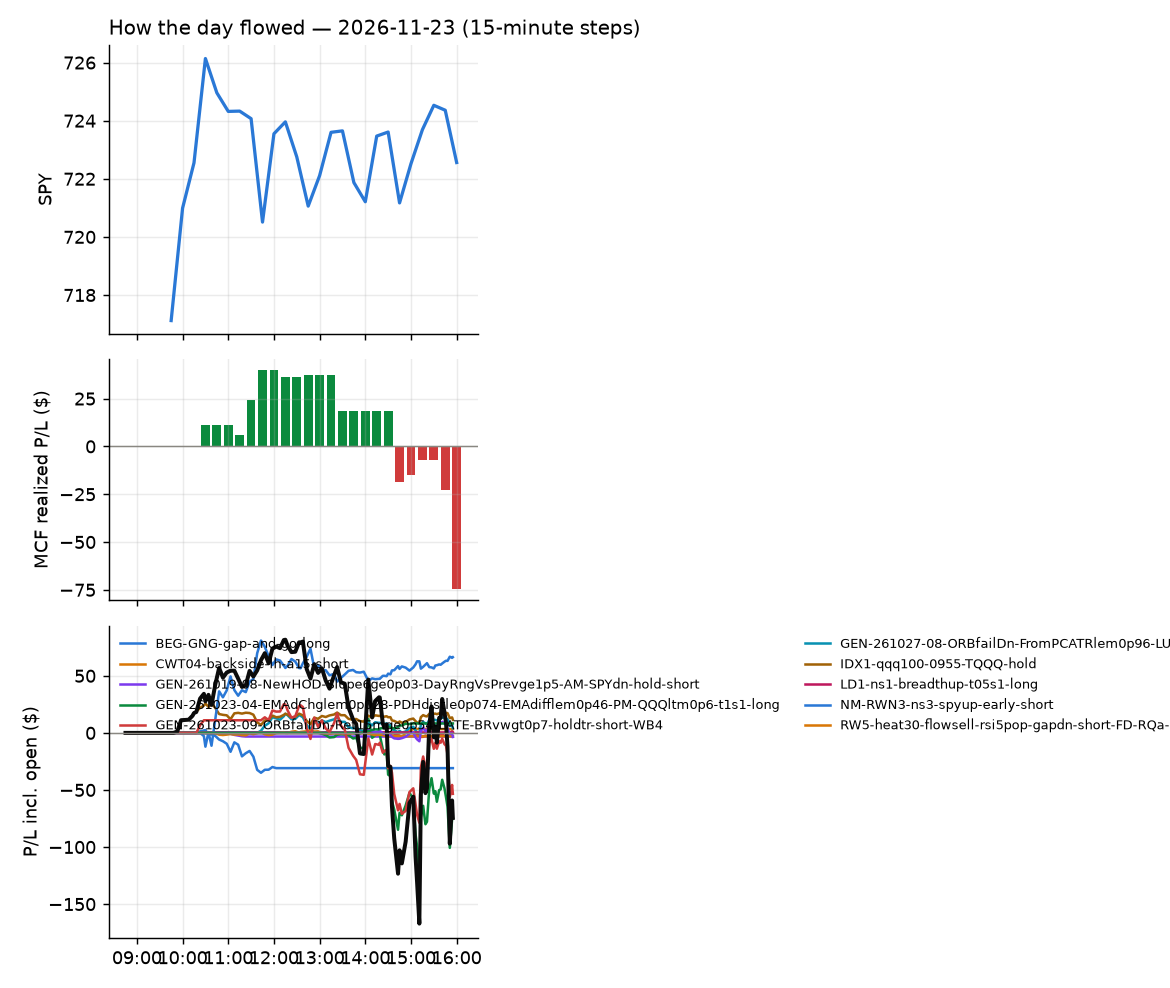

The file beside this chart, header and first rows:
id, run_id, symbol, strategy, side, date, signal_time, entry_time, entry, stop, target, exit_time, exit, exit_reason, r_multiple, mae_r, mfe_r, success, shares, pnl, broker_order_id, slip_bps, pnl_adj, r_raw
2106, 1, TQQQ, IDX1-qqq100-0955-TQQQ-hold, 1, 2026-11-23, 2026-11-23 09:52:12.101883-05:00, 2026-11-23 09:52:12.702163-05:00, 47.76, 47.02, , 2026-11-23 15:55:59.766816-05:00, 48.91, flatten, 1.536, -0.3217, 3.628, , 10, 11.5, e6c62bd4-4ec7-4a06-8db4-6a5229a84eff, -111.8, 11.34, 1.558
2030, 1, ZS, ST8-volspikedn-long-pm-t1s1-FD, 1, 2026-11-23, 2026-11-23 10:17:37.780910-05:00, 2026-11-23 10:17:38.715113-05:00, 225.7, 223.1, 229.3, 2026-11-23 10:26:06.877483-05:00, 229.4, target, 1.316, -0.532, 1.54, , 3, 11.05, c0772ae5-ecaa-4a3a-97f3-a85f2871668e, -19.23, 10.53, 1.38
2047, 1, FELG, BEG-GNG-gap-and-go-long, 1, 2026-11-23, 2026-11-23 10:19:35.354279-05:00, 2026-11-23 10:19:36.514608-05:00, 39.46, 39.04, 40.22, 2026-11-23 12:03:37.732928-05:00, 39.31, timestop, -0.3899, -0.9921, 0.6142, , 12, -1.8, a99e8a25-bbc2-489e-81d3-e731d89976ff, -2.534, -1.981, -0.3543
2048, 1, BKLC, BEG-GNG-gap-and-go-long, 1, 2026-11-23, 2026-11-23 10:20:46.644476-05:00, 2026-11-23 10:20:48.090801-05:00, 46.29, 45.87, 46.95, 2026-11-23 12:03:38.990370-05:00, 46.1, timestop, -0.4892, -0.8555, 0.3802, , 10, -1.9, dc2ae430-4dab-4fa0-baf3-cd539115a756, 12.98, -2.059, -0.4515
2107, 1, FCX, NM-RWN3-ns3-spyup-early-short, -1, 2026-11-23, 2026-11-23 10:26:12.658671-05:00, 2026-11-23 10:26:13.007710-05:00, 49.98, 50.79, 49.17, 2026-11-23 15:56:03.451904-05:00, 49.71, flatten, 0.3182, -0.3843, 0.8554, , 10, 2.73, fc705535-7bbc-47f3-830a-921efae12975, 0.0, 2.567, 0.3384
2108, 1, GFI, NM-RWN3-ns3-spyup-early-short, -1, 2026-11-23, 2026-11-23 10:26:18.784557-05:00, 2026-11-23 10:26:21.218568-05:00, 33.9, 34.4, 33.46, 2026-11-23 15:56:03.348044-05:00, 33.75, flatten, 0.2779, -0.3429, 0.5446, , 14, 2.13, 2904d895-2a9e-4b68-ad6a-ed4a6a5c632a, 8.842, 1.929, 0.3069
2051, 1, HBM, NM-RWN3-ns3-spyup-early-short, -1, 2026-11-23, 2026-11-23 10:26:22.479971-05:00, 2026-11-23 10:26:24.869293-05:00, 17.62, 17.96, 17.3, 2026-11-23 13:23:24.036723-05:00, 17.96, stop, -1.069, -0.9295, 0.2508, , 28, -9.52, 50ebe54f-c51d-4ba5-b4f2-d2d1c02c1499, 5.672, -10.15, -1.003
2070, 1, NXT, NM-RWN3-ns3-spyup-early-short, -1, 2026-11-23, 2026-11-23 10:26:50.847150-05:00, 2026-11-23 10:26:52.260987-05:00, 72.82, 74.98, 70.76, 2026-11-23 15:46:23.582050-05:00, 70.74, target, 0.9494, -0.2365, 1.183, , 6, 12.48, 42618495-c4fa-4d30-a70e-120ffe60962f, 6.862, 12.28, 0.9647
2054, 1, PCOR, NM-RWN3-ns3-spyup-early-short, -1, 2026-11-23, 2026-11-23 10:26:54.611534-05:00, 2026-11-23 10:26:56.013941-05:00, 72.88, 73.73, 71.97, 2026-11-23 13:29:02.302685-05:00, 73.74, stop, -1.059, -0.9901, 0.4361, , 6, -5.16, f19b3e90-23a3-45c5-99ba-a1911b796b0a, -4.118, -5.391, -1.014
2109, 1, SILJ, NM-RWN3-ns3-spyup-early-short, -1, 2026-11-23, 2026-11-23 10:27:09.684358-05:00, 2026-11-23 10:27:14.115006-05:00, 19.85, 20.18, 19.54, 2026-11-23 15:55:55.546408-05:00, 19.65, flatten, 0.5597, -0.3138, 0.837, , 25, 5, becc6cf2-555d-4fb1-8338-289c9f85f493, 5.035, 4.683, 0.5977
2035, 1, TECK, NM-RWN3-ns3-spyup-early-short, -1, 2026-11-23, 2026-11-23 10:27:18.101579-05:00, 2026-11-23 10:27:18.426742-05:00, 51.8, 52.39, 50.97, 2026-11-23 11:06:05.331067-05:00, 52.38, stop, -1.033, -1.038, 0.2785, , 9, -5.26, 71dec7d8-c4be-4217-9b40-4a8289b4cbc9, -23.22, -5.507, -0.9865
2044, 1, NVDL, BEG-GNG-gap-and-go-long, 1, 2026-11-23, 2026-11-23 10:29:44.545236-05:00, 2026-11-23 10:29:46.602043-05:00, 17.47, 16.52, 18.04, 2026-11-23 11:40:01.921541-05:00, 16.5, stop, -1.048, -1.066, 0.147, , 28, -27.18, b3fa23e1-77d6-4b3e-97e4-ca8a226e4a28, -36.66, -27.81, -1.024
2040, 1, AAOI, NM-RWN3-ns3-spyup-early-short, -1, 2026-11-23, 2026-11-23 10:30:38.817061-05:00, 2026-11-23 10:30:42.999668-05:00, 40.71, 42.09, 38.76, 2026-11-23 11:37:28.196969-05:00, 38.74, target, 1.409, -0.1531, 1.532, , 12, 23.66, 1ff732c0-c114-4c2b-9dda-12dfe1ea6eab, -70.29, 23.28, 1.432
2041, 1, ASTS, NM-RWN3-ns3-spyup-early-short, -1, 2026-11-23, 2026-11-23 10:30:49.959180-05:00, 2026-11-23 10:30:51.800992-05:00, 26.63, 27.56, 25.63, 2026-11-23 11:38:18.071071-05:00, 25.63, target, 1.067, -0.1499, 0.9799, , 19, 19.0, 4edc3f5a-7134-468a-a75c-e5a36ed0f5fc, -13.16, 18.93, 1.071
2031, 1, CL, LD1-ns1-breadthup-t05s1-long, 1, 2026-11-23, 2026-11-23 10:31:06.620742-05:00, 2026-11-23 10:31:08.080078-05:00, 97.75, 96.99, 97.83, 2026-11-23 10:32:03.679786-05:00, 97.83, target, 0.08923, , , , 5, 0.4, fa29c9de-b738-4838-a59e-de12d401f40a, 20.5, 0.3396, 0.1051
2038, 1, COHR, NM-RWN3-ns3-spyup-early-short, -1, 2026-11-23, 2026-11-23 10:31:09.094228-05:00, 2026-11-23 10:31:13.191356-05:00, 224.9, 230.6, 217.8, 2026-11-23 11:28:19.716425-05:00, 217.8, target, 1.244, -0.09688, 1.277, , 3, 21.27, 47b3396b-68d7-496b-adb1-7cf9c6bc953e, -31.67, 21.19, 1.249
2057, 1, SYY, RW5-heat30-flowsell-rsi5pop-gapdn-short-…, -1, 2026-11-23, 2026-11-23 10:42:39.260381-05:00, 2026-11-23 10:42:41.922573-05:00, 79.56, 80.3, 79.1, 2026-11-23 14:30:55.908477-05:00, 80.3, stop, -1.062, -0.9782, 0.163, , 6, -4.44, 3ab061c9-fd4d-44b8-bd4a-0b308309d57a, 17.57, -4.692, -1.005
2049, 1, VTR, RW5-heat30-flowsell-rsi5pop-gapdn-short-…, -1, 2026-11-23, 2026-11-23 10:42:53.489645-05:00, 2026-11-23 10:42:56.250020-05:00, 87.09, 87.72, 86.8, 2026-11-23 12:43:52.137606-05:00, 86.8, target, 0.4449, -0.2025, 0.5094, , 5, 1.46, 8ae3e974-06cd-4f15-8752-5719f8f1d0d6, 19.25, 1.406, 0.4619
2037, 1, CL, GEN-261019-08-NewHOD-Slope6ge0p03-DayRng…, -1, 2026-11-23, 2026-11-23 10:50:54.689571-05:00, 2026-11-23 10:50:55.451236-05:00, 98.11, 98.72, , 2026-11-23 11:19:24.095255-05:00, 98.75, stop, -1.132, -1.047, 0.08182, , 5, -3.2, 6e6981b0-8452-4567-96b8-965216ed1682, 5.094, -3.458, -1.047
2110, 1, SQQQ, GEN-261027-08-ORBfailDn-FromPCATRlem0p96…, -1, 2026-11-23, 2026-11-23 11:42:27.198503-05:00, 2026-11-23 11:42:29.158694-05:00, 47.02, 47.55, , 2026-11-23 15:56:00.201436-05:00, 46.15, flatten, 1.593, -0.1944, 3.768, , 10, 8.68, a9ff3717-2322-446d-968f-6e7e9eaf411e, -111, 8.52, 1.622
2055, 1, STZ, GEN-261027-08-ORBfailDn-FromPCATRlem0p96…, -1, 2026-11-23, 2026-11-23 11:42:29.204065-05:00, 2026-11-23 11:42:29.929474-05:00, 137.4, 138.9, , 2026-11-23 13:26:41.800773-05:00, 138.9, stop, -1.108, -1.106, 0.234, , 3, -4.47, 649704d1-af49-46f8-b5dd-025012bf09e4, 25.76, -4.687, -1.057
2111, 1, TECL, ST8-volspikedn-long-pm-t1s1-FD, 1, 2026-11-23, 2026-11-23 11:47:28.982159-05:00, 2026-11-23 11:47:29.370249-05:00, 115.8, 111.5, 120, 2026-11-23 15:55:57.139483-05:00, 116.6, flatten, 0.1819, -0.1439, 0.6845, , 4, 3.24, 57a1012c-e29d-47ac-bfba-37b992304774, 4.321, 3.136, 0.1879
2112, 1, FSLY, ST8-volspikedn-long-pm-t1s1-FD, 1, 2026-11-23, 2026-11-23 11:51:15.298920-05:00, 2026-11-23 11:51:16.650816-05:00, 16.29, 15.87, 16.76, 2026-11-23 15:55:58.699800-05:00, 16.2, flatten, -0.2416, -0.2363, 0.8034, , 30, -2.7, 176056d1-e42e-442a-bcac-31eac7e2c09b, -15.32, -3.068, -0.2127
2061, 1, CORZ, ST8-volspikedn-long-pm-t1s1-FD, 1, 2026-11-23, 2026-11-23 12:00:55.437580-05:00, 2026-11-23 12:00:57.223726-05:00, 12.82, 12.49, 13.21, 2026-11-23 14:37:29.809264-05:00, 12.46, stop, -1.14, -1.135, 0.1045, , 39, -14.04, 1e0b7f2f-958b-4ff4-af83-a1042ab941e1, -23.35, -14.89, -1.075
2062, 1, CLS, ST8-volspikedn-long-pm-t1s1-FD, 1, 2026-11-23, 2026-11-23 12:10:51.065438-05:00, 2026-11-23 12:10:51.962614-05:00, 220.2, 214.1, 226.2, 2026-11-23 14:39:21.404560-05:00, 214, stop, -1.032, -1, 0.2043, , 3, -18.45, bc43113b-3ad0-4e1a-a402-2c3e5cea8cef, -0.01363, -18.79, -1.013
2113, 1, STX, ST8-volspikedn-long-pm-t1s1-FD, 1, 2026-11-23, 2026-11-23 12:12:14.125009-05:00, 2026-11-23 12:12:15.194011-05:00, 523.6, 510.7, 535.1, 2026-11-23 15:55:55.422984-05:00, 518, flatten, -0.4474, -0.7462, 0.1059, , 1, -5.67, 6a18a925-26e8-41b1-826b-3b0ba9d84775, 13.96, -5.785, -0.4384
2114, 1, TEM, ST8-volspikedn-long-pm-t1s1-FD, 1, 2026-11-23, 2026-11-23 12:57:20.677434-05:00, 2026-11-23 12:57:22.700751-05:00, 57.44, 55.86, 59.4, 2026-11-23 15:55:56.639869-05:00, 57.01, flatten, -0.283, -0.4557, 0.1076, , 8, -3.44, 13d1b4dd-5863-433b-84ac-37430611f9eb, -32.97, -3.578, -0.2722
2068, 1, ZCSH, GEN-261023-04-EMAdChglem0p028-PDHdistle0…, 1, 2026-11-23, 2026-11-23 13:03:07.873435-05:00, 2026-11-23 13:03:08.758986-05:00, 21.78, 21.11, 22.53, 2026-11-23 15:33:44.228819-05:00, 21.1, stop, -1.051, -1.017, 0.2168, , 23, -15.64, 17e53fee-d553-47cc-bf78-0672cade5be1, -18.33, -16.17, -1.017
2115, 1, INIO, ST8-volspikedn-long-pm-t1s1-FD, 1, 2026-11-23, 2026-11-23 13:26:45.213202-05:00, 2026-11-23 13:26:46.054675-05:00, 13.23, 12.87, 13.62, 2026-11-23 15:56:00.639141-05:00, 13.04, flatten, -0.554, -0.7637, 0.02744, , 38, -7.22, 49952080-5a1d-4e8d-b366-6ac8dcf07d8d, -11.33, -7.672, -0.5214
2116, 1, CRDO, ST8-volspikedn-long-pm-t1s1-FD, 1, 2026-11-23, 2026-11-23 13:36:02.306533-05:00, 2026-11-23 13:36:03.330571-05:00, 120.9, 117.2, 124.8, 2026-11-23 15:55:56.984212-05:00, 121.6, flatten, 0.1797, -0.4835, 0.5818, , 4, 2.74, 6d883932-d49b-4f5b-8835-b9d9bcd19203, -9.917, 2.632, 0.1871
2117, 1, GLXY, GEN-261023-04-EMAdChglem0p028-PDHdistle0…, 1, 2026-11-23, 2026-11-23 13:41:38.340895-05:00, 2026-11-23 13:41:38.849684-05:00, 12.76, 12.32, 13.18, 2026-11-23 15:55:54.832009-05:00, 12.62, flatten, -0.3489, -0.632, 0.2413, , 39, -5.46, 12169d28-82f5-4bb4-8ea9-291439cf6e10, 7.843, -5.921, -0.3217
2118, 1, IREN, GEN-261023-04-EMAdChglem0p028-PDHdistle0…, 1, 2026-11-23, 2026-11-23 13:41:52.475567-05:00, 2026-11-23 13:41:53.676017-05:00, 14.66, 13.99, 15.3, 2026-11-23 15:55:52.700445-05:00, 14.61, flatten, -0.09306, -0.3674, 0.1425, , 34, -1.7, c2151a57-3a1f-418d-8c1e-119fcbb63798, 10.24, -2.11, -0.07498
2119, 1, ARM, ST8-volspikedn-long-pm-t1s1-FD, 1, 2026-11-23, 2026-11-23 13:45:54.694728-05:00, 2026-11-23 13:45:55.759377-05:00, 176.2, 171.9, 180.3, 2026-11-23 15:55:56.848692-05:00, 176, flatten, -0.0438, -0.3477, 0.4456, , 3, -0.44, 1bfa62d7-e007-4649-b849-b7ffceec6c9a, 2.839, -0.5574, -0.03458
2065, 1, FLUT, ST7Q-rsi50dn-qqqbelowvwap-long-t1s1-FD, 1, 2026-11-23, 2026-11-23 13:46:39.508325-05:00, 2026-11-23 13:46:39.692607-05:00, 67.07, 65.84, 68.22, 2026-11-23 15:01:28.379525-05:00, 68.25, target, 0.9283, -0.1682, 1.078, , 7, 8.26, 361fff88-981f-4afa-888b-9faa39764727, 5.967, 8.015, 0.9567
2120, 1, NBIS, GEN-261023-04-EMAdChglem0p028-PDHdistle0…, 1, 2026-11-23, 2026-11-23 13:47:20.129870-05:00, 2026-11-23 13:47:21.828962-05:00, 97.99, 93.36, 102.1, 2026-11-23 15:56:03.229450-05:00, 97.66, flatten, -0.07643, -0.4882, 0.1096, , 5, -1.66, 1ba73f79-5592-4f20-b2b2-0765a5e626ad, 24.76, -1.771, -0.07165
2121, 1, QNT, GEN-261023-04-EMAdChglem0p028-PDHdistle0…, 1, 2026-11-23, 2026-11-23 13:47:37.923311-05:00, 2026-11-23 13:47:39.599429-05:00, 30.64, 29.58, 31.5, 2026-11-23 15:55:55.267859-05:00, 29.87, flatten, -0.7416, -0.6524, 0.09727, , 16, -12.28, 95121902-e08f-4723-aad1-8c0de7f1fc86, 31.53, -12.5, -0.7283
2122, 1, AVAV, ST4-emadn-long-am-t1s05-FD, 1, 2026-11-23, 2026-11-23 14:00:44.786721-05:00, 2026-11-23 14:00:46.524379-05:00, 91.45, 90.25, 93.59, 2026-11-23 15:55:53.435867-05:00, 90.65, flatten, -0.6824, -0.7312, 0.2742, , 5, -4, ea734a2f-7d9f-4f8e-b8c5-ba3ea9499c01, 9.851, -4.107, -0.6647
2123, 1, LOFF, GEN-261023-04-EMAdChglem0p028-PDHdistle0…, 1, 2026-11-23, 2026-11-23 14:02:04.254735-05:00, 2026-11-23 14:02:07.316404-05:00, 12.31, 11.88, 12.66, 2026-11-23 15:55:59.212271-05:00, 12.08, flatten, -0.5523, -0.7048, 0.123, , 41, -9.23, e22d1338-0c3d-461a-915a-d2354e461bc5, 30.41, -9.713, -0.5248
2124, 1, NCLD, GEN-261023-04-EMAdChglem0p028-PDHdistle0…, 1, 2026-11-23, 2026-11-23 14:02:15.838795-05:00, 2026-11-23 14:02:16.142017-05:00, 11.93, 11.46, 12.26, 2026-11-23 15:55:59.930349-05:00, 11.89, flatten, -0.1106, -0.4486, 0.1282, , 42, -1.68, d767eb40-84e8-4c31-9613-be6f0c08a55c, 59.02, -2.173, -0.08549
2072, 1, Q, ST4-emadn-long-am-t1s05-FD, 1, 2026-11-23, 2026-11-23 14:02:34.027531-05:00, 2026-11-23 14:02:35.522995-05:00, 113.7, 112.3, 115, 2026-11-23 15:48:46.847060-05:00, 115.0, target, 0.8951, -0.6015, 1.038, , 4, 5.16, 4bc0847f-91c4-4ba7-b470-d2b6fdabad83, 45.94, 5.104, 0.9049
2125, 1, SPCU, GEN-261023-04-EMAdChglem0p028-PDHdistle0…, 1, 2026-11-23, 2026-11-23 14:02:51.761296-05:00, 2026-11-23 14:02:53.422859-05:00, 9.639, 9.269, 9.891, 2026-11-23 15:56:10.674241-05:00, 9.43, flatten, -0.5966, -0.7415, 0.04319, , 52, -10.87, 5757b418-56ed-42aa-b004-1b178ec72c82, 61.63, -11.47, -0.5656
2126, 1, WGMI, GEN-261023-04-EMAdChglem0p028-PDHdistle0…, 1, 2026-11-23, 2026-11-23 14:03:16.633834-05:00, 2026-11-23 14:03:17.673559-05:00, 23.08, 22.19, 23.55, 2026-11-23 15:55:59.935528-05:00, 22.8, flatten, -0.3305, -0.5075, 0.01128, , 22, -6.16, 3475aa92-09b2-4f34-8728-4795dafb63a8, 91.82, -6.448, -0.3158
2127, 1, ONTO, ST8-volspikedn-long-pm-t1s1-FD, 1, 2026-11-23, 2026-11-23 14:07:30.372402-05:00, 2026-11-23 14:07:31.574564-05:00, 193.2, 188.2, 197.9, 2026-11-23 15:56:03.816251-05:00, 190.3, flatten, -0.5912, -0.7281, -0.03822, , 3, -8.69, 54f92de7-0f28-412f-ae79-0326d2afdabb, 6.216, -8.818, -0.5826
2128, 1, SPCF, GEN-261023-04-EMAdChglem0p028-PDHdistle0…, 1, 2026-11-23, 2026-11-23 14:12:44.196295-05:00, 2026-11-23 14:12:45.754012-05:00, 12.14, 11.69, 12.47, 2026-11-23 15:56:03.824016-05:00, 11.86, flatten, -0.6548, -0.808, 0.0, , 41, -11.48, ea58d11a-e189-4ee1-a5ba-63191d161a2c, 49.67, -11.96, -0.6284
2129, 1, APLD, GEN-261023-04-EMAdChglem0p028-PDHdistle0…, 1, 2026-11-23, 2026-11-23 14:15:40.047765-05:00, 2026-11-23 14:15:43.008078-05:00, 13.83, 13.35, 14.28, 2026-11-23 15:55:50.411101-05:00, 13.81, flatten, -0.06704, -0.5978, 0.1049, , 36, -0.72, 41a81c52-087f-42bd-a29a-500d6290ef60, 10.86, -1.151, -0.04195
2130, 1, LRCX, ST8-volspikedn-long-pm-t1s1-FD, 1, 2026-11-23, 2026-11-23 14:16:55.012819-05:00, 2026-11-23 14:16:57.006366-05:00, 209.6, 204.9, 213.7, 2026-11-23 15:55:52.628081-05:00, 209.2, flatten, -0.0988, -0.619, 0.3614, , 3, -1.23, 70f37557-aeb3-4d63-a39e-2a2d88aa1510, 12.66, -1.369, -0.08874
2131, 1, MKSI, ST8-volspikedn-long-pm-t1s1-FD, 1, 2026-11-23, 2026-11-23 14:16:59.941729-05:00, 2026-11-23 14:17:01.744913-05:00, 206.6, 202.5, 210.4, 2026-11-23 15:55:59.310126-05:00, 203.7, flatten, -0.7087, -0.815, 0.1395, , 3, -8.55, c244afb5-91e1-4910-8169-6e40bd4f7050, 5.207, -8.687, -0.6976
2132, 1, CAKE, GEN-261023-09-ORBfailDn-Ret15mge0p54-LAT…, -1, 2026-11-23, 2026-11-23 14:30:42.481321-05:00, 2026-11-23 14:30:44.070764-05:00, 109.4, 111, , 2026-11-23 15:55:59.087359-05:00, 109.3, flatten, 0.04409, -0.6274, 0.2112, , 4, 0.39, 528fef0c-260c-49d3-b029-2b6f1216e037, 27.35, 0.2923, 0.05882
2066, 1, KYMR, CWT04-backside-lh-a15-short, -1, 2026-11-23, 2026-11-23 14:41:21.250821-05:00, 2026-11-23 14:41:22.487703-05:00, 153.1, 155.6, 152, 2026-11-23 14:58:53.380898-05:00, 151.9, target, 0.4058, -0.5711, 0.7345, , 3, 3.37, 7b0bc921-3398-4760-853f-ffb5c84506eb, 48.44, 3.091, 0.4424
2133, 1, PENG, ST4-emadn-long-am-t1s05-FD, 1, 2026-11-23, 2026-11-23 14:51:47.173426-05:00, 2026-11-23 14:51:47.959941-05:00, 42.44, 41.78, 43.87, 2026-11-23 15:56:08.860063-05:00, 42.01, flatten, -0.6784, -0.5331, 0.9901, , 11, -4.73, 6cf23264-11f5-4cf6-a08d-e5df3e7e856d, -9.416, -4.899, -0.655
2134, 1, SEI, GEN-261023-04-EMAdChglem0p028-PDHdistle0…, 1, 2026-11-23, 2026-11-23 14:56:59.921695-05:00, 2026-11-23 14:57:02.712364-05:00, 61.73, 60.05, 63.34, 2026-11-23 15:55:56.977821-05:00, 61.34, flatten, -0.2425, -0.3509, 0.2765, , 8, -3.12, d576d7d7-531b-4db2-a72d-aa8f1b59135c, 5.673, -3.262, -0.2319
2135, 1, SOXL, GEN-261023-04-EMAdChglem0p028-PDHdistle0…, 1, 2026-11-23, 2026-11-23 14:57:04.478317-05:00, 2026-11-23 14:57:08.132038-05:00, 42.23, 39.22, 44.98, 2026-11-23 15:56:03.492496-05:00, 42.87, flatten, 0.2061, -0.157, 0.4676, , 12, 7.63, af693b29-175f-4b67-a467-dccede3eb7c7, 31.52, 7.445, 0.2112
2136, 1, MAIR, GEN-261023-04-EMAdChglem0p028-PDHdistle0…, 1, 2026-11-23, 2026-11-23 15:01:30.351305-05:00, 2026-11-23 15:01:32.820947-05:00, 23.31, 22.83, 23.63, 2026-11-23 15:55:53.733926-05:00, 23.19, flatten, -0.2758, -0.2694, 0.1347, , 21, -2.52, 25ca4090-dedf-4f4e-9469-c8eb4909180d, 34.44, -2.795, -0.2487
